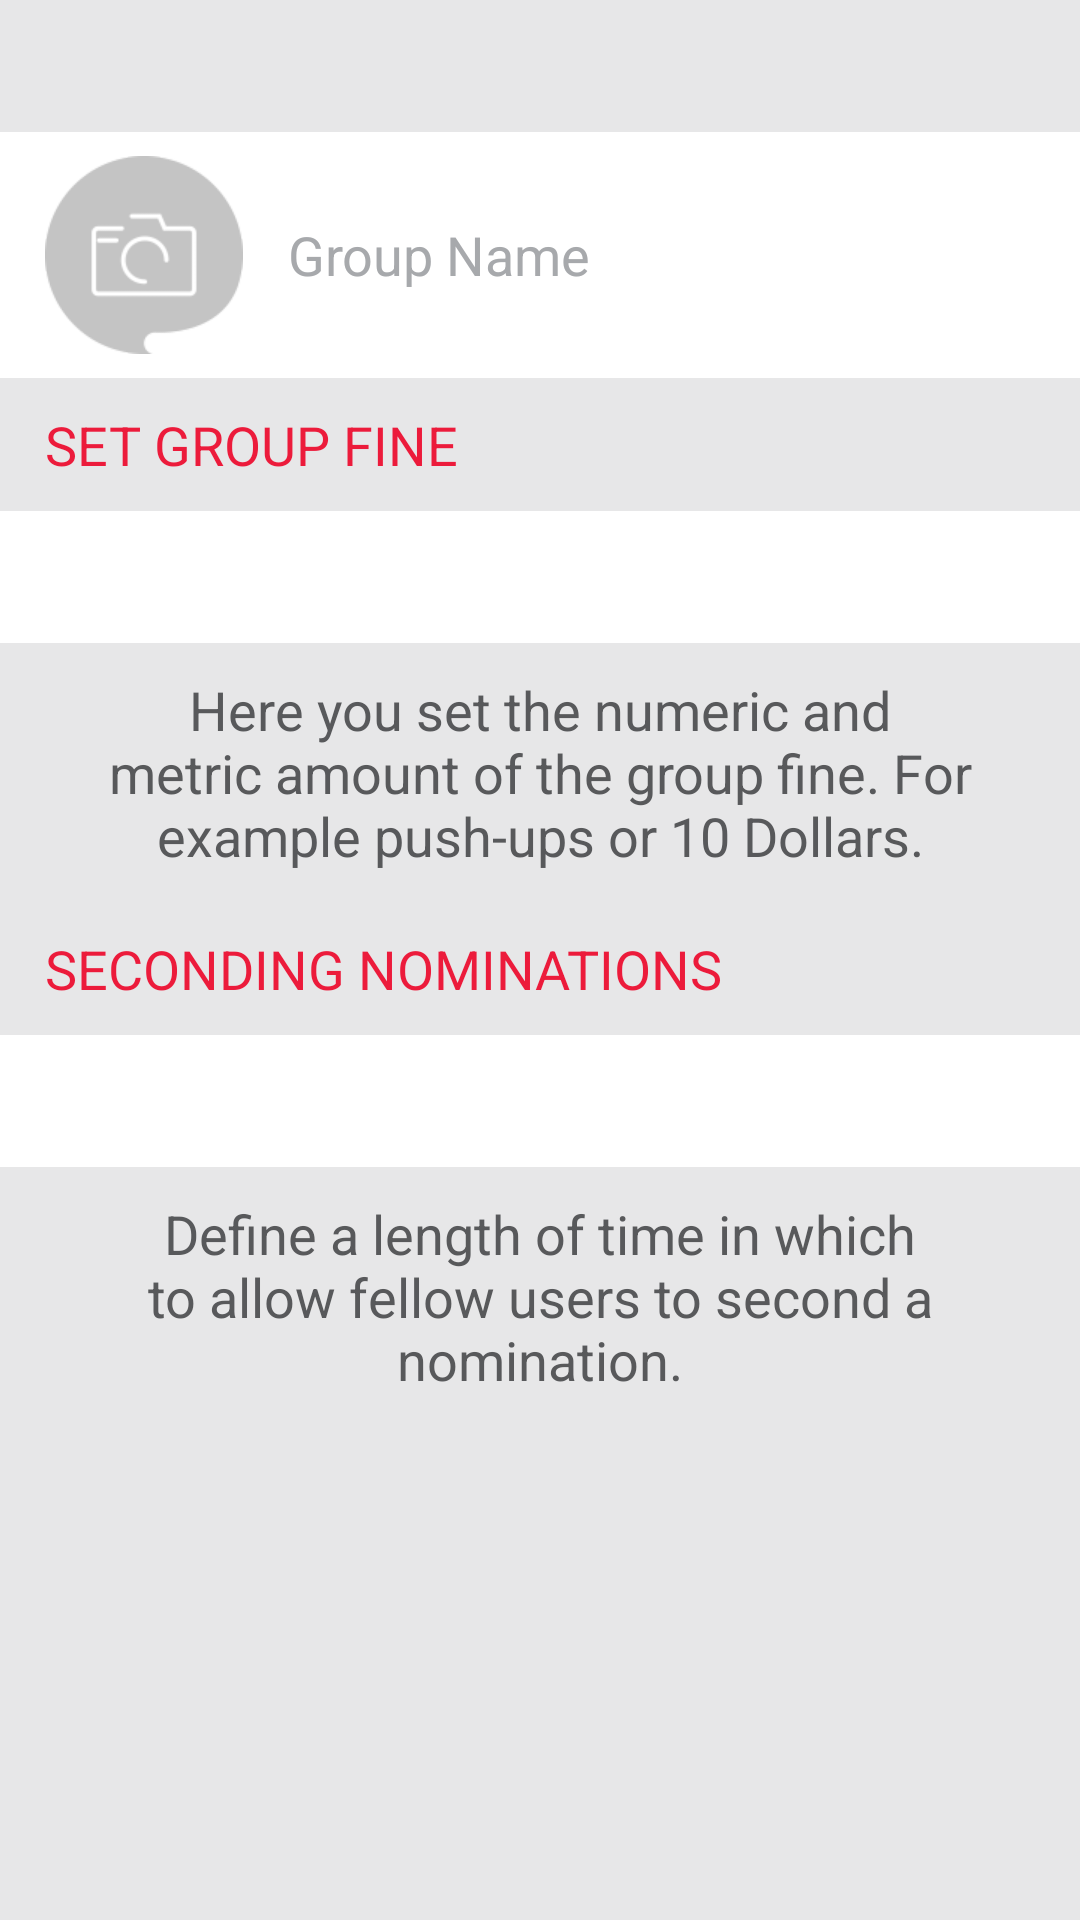

This screen was rendered from an Android layout file. Write that file and the resources it references.
<!-- AndroidManifest.xml: application theme AppTheme -->
<!-- res/layout/group_create_screen.xml -->
<ScrollView xmlns:android="http://schemas.android.com/apk/res/android"
    xmlns:tools="http://schemas.android.com/tools"
    android:layout_width="match_parent"
    android:layout_height="match_parent"
    android:fitsSystemWindows="true"
    android:background="@color/main_bg_color"
    tools:context="com.src.adrien.gotcha.SignUpActivity">

    <LinearLayout
        android:layout_width="match_parent"
        android:layout_height="wrap_content"
        android:orientation="vertical">

        <RelativeLayout
            android:layout_width="match_parent"
            android:layout_height="82dp"
            android:adjustViewBounds="true"
            android:background="@android:color/white"
            android:layout_marginTop="@dimen/normal_button_height">

            <ImageView
                android:id="@+id/create_group_image"
                android:layout_width="@dimen/create_group_image_width"
                android:layout_height="@dimen/create_group_image_width"
                android:scaleType="centerCrop"
                android:src="@drawable/add_group_photo"
                android:layout_centerVertical="true"
                android:layout_marginLeft="15dp"
                android:layout_marginRight="15dp"/>

            <Button
                android:id="@+id/create_group_image_btn"
                android:layout_width="match_parent"
                android:layout_height="match_parent"
                android:background="@drawable/add_group_photo_mask"
                android:layout_alignLeft="@+id/create_group_image"
                android:layout_alignRight="@+id/create_group_image"
                android:layout_alignTop="@+id/create_group_image"
                android:layout_alignBottom="@+id/create_group_image"/>

            <EditText
                android:id="@+id/create_group_name_edt"
                android:layout_width="match_parent"
                android:layout_height="match_parent"
                android:background="@android:color/transparent"
                android:layout_toRightOf="@+id/create_group_image"
                android:layout_marginRight="15dp"
                android:gravity="center_vertical"
                android:singleLine="true"
                android:textColor="@android:color/black"
                android:textColorHint="@color/hint_text_color"
                android:hint="@string/group_name"
                android:textSize="@dimen/actionbar_title_small_size"/>

        </RelativeLayout>

        <TextView
            android:id="@+id/create_group_fine_txt"
            android:layout_width="match_parent"
            android:layout_height="wrap_content"
            android:paddingLeft="15dp"
            android:paddingRight="15dp"
            android:paddingTop="10dp"
            android:paddingBottom="10dp"
            android:textSize="@dimen/actionbar_title_small_size"
            android:textColor="@color/category_text_color"
            android:text="@string/set_group_fine"/>

        <RelativeLayout
            android:layout_width="match_parent"
            android:layout_height="@dimen/normal_button_height"
            android:background="@android:color/white">

        </RelativeLayout>

        <TextView
            android:id="@+id/create_group_fine_desc_txt"
            android:layout_width="match_parent"
            android:layout_height="wrap_content"
            android:paddingLeft="30dp"
            android:paddingRight="30dp"
            android:paddingTop="10dp"
            android:paddingBottom="10dp"
            android:gravity="center_horizontal"
            android:textSize="@dimen/actionbar_title_small_size"
            android:textColor="@color/terms_text_color"
            android:text="@string/set_group_fine_desc"/>

        <TextView
            android:id="@+id/create_group_nomination_txt"
            android:layout_width="match_parent"
            android:layout_height="wrap_content"
            android:paddingLeft="15dp"
            android:paddingRight="15dp"
            android:paddingTop="10dp"
            android:paddingBottom="10dp"
            android:textSize="@dimen/actionbar_title_small_size"
            android:textColor="@color/category_text_color"
            android:text="@string/seconding_nominations"/>

        <RelativeLayout
            android:layout_width="match_parent"
            android:layout_height="@dimen/normal_button_height"
            android:background="@android:color/white">

        </RelativeLayout>

        <TextView
            android:id="@+id/create_group_nomination_desc_txt"
            android:layout_width="match_parent"
            android:layout_height="wrap_content"
            android:paddingLeft="30dp"
            android:paddingRight="30dp"
            android:paddingTop="10dp"
            android:paddingBottom="10dp"
            android:gravity="center_horizontal"
            android:textSize="@dimen/actionbar_title_small_size"
            android:textColor="@color/terms_text_color"
            android:text="@string/seconding_nominations_desc"/>
    </LinearLayout>
</ScrollView>
<!-- resources referenced by this layout -->
<resources>
  <color name="category_text_color">#ec1b3b</color>
  <color name="hint_text_color">#a7a9ac</color>
  <color name="main_bg_color">#e7e7e8</color>
  <color name="terms_text_color">#58595b</color>
  <dimen name="actionbar_title_small_size">18sp</dimen>
  <dimen name="create_group_image_width">66dp</dimen>
  <dimen name="normal_button_height">44dp</dimen>
  <!-- drawable add_group_photo: png bitmap (drawable, 6019 bytes) -->
  <!-- drawable add_group_photo_mask: png bitmap (drawable, 5475 bytes) -->
  <string name="group_name">Group Name</string>
  <string name="seconding_nominations">SECONDING NOMINATIONS</string>
  <string name="seconding_nominations_desc">Define a length of time in which to allow fellow users to second a nomination.</string>
  <string name="set_group_fine">SET GROUP FINE</string>
  <string name="set_group_fine_desc">Here you set the numeric and metric amount of the group fine. For example push-ups or 10 Dollars.</string>
  <style name="AppTheme" parent="Theme.AppCompat.Light.DarkActionBar">
          
  
          <item name="vpiCirclePageIndicatorStyle">@style/myCirclePageIndicator</item>
  
      </style>
  <style name="myCirclePageIndicator" parent="Widget">
      </style>
</resources>
